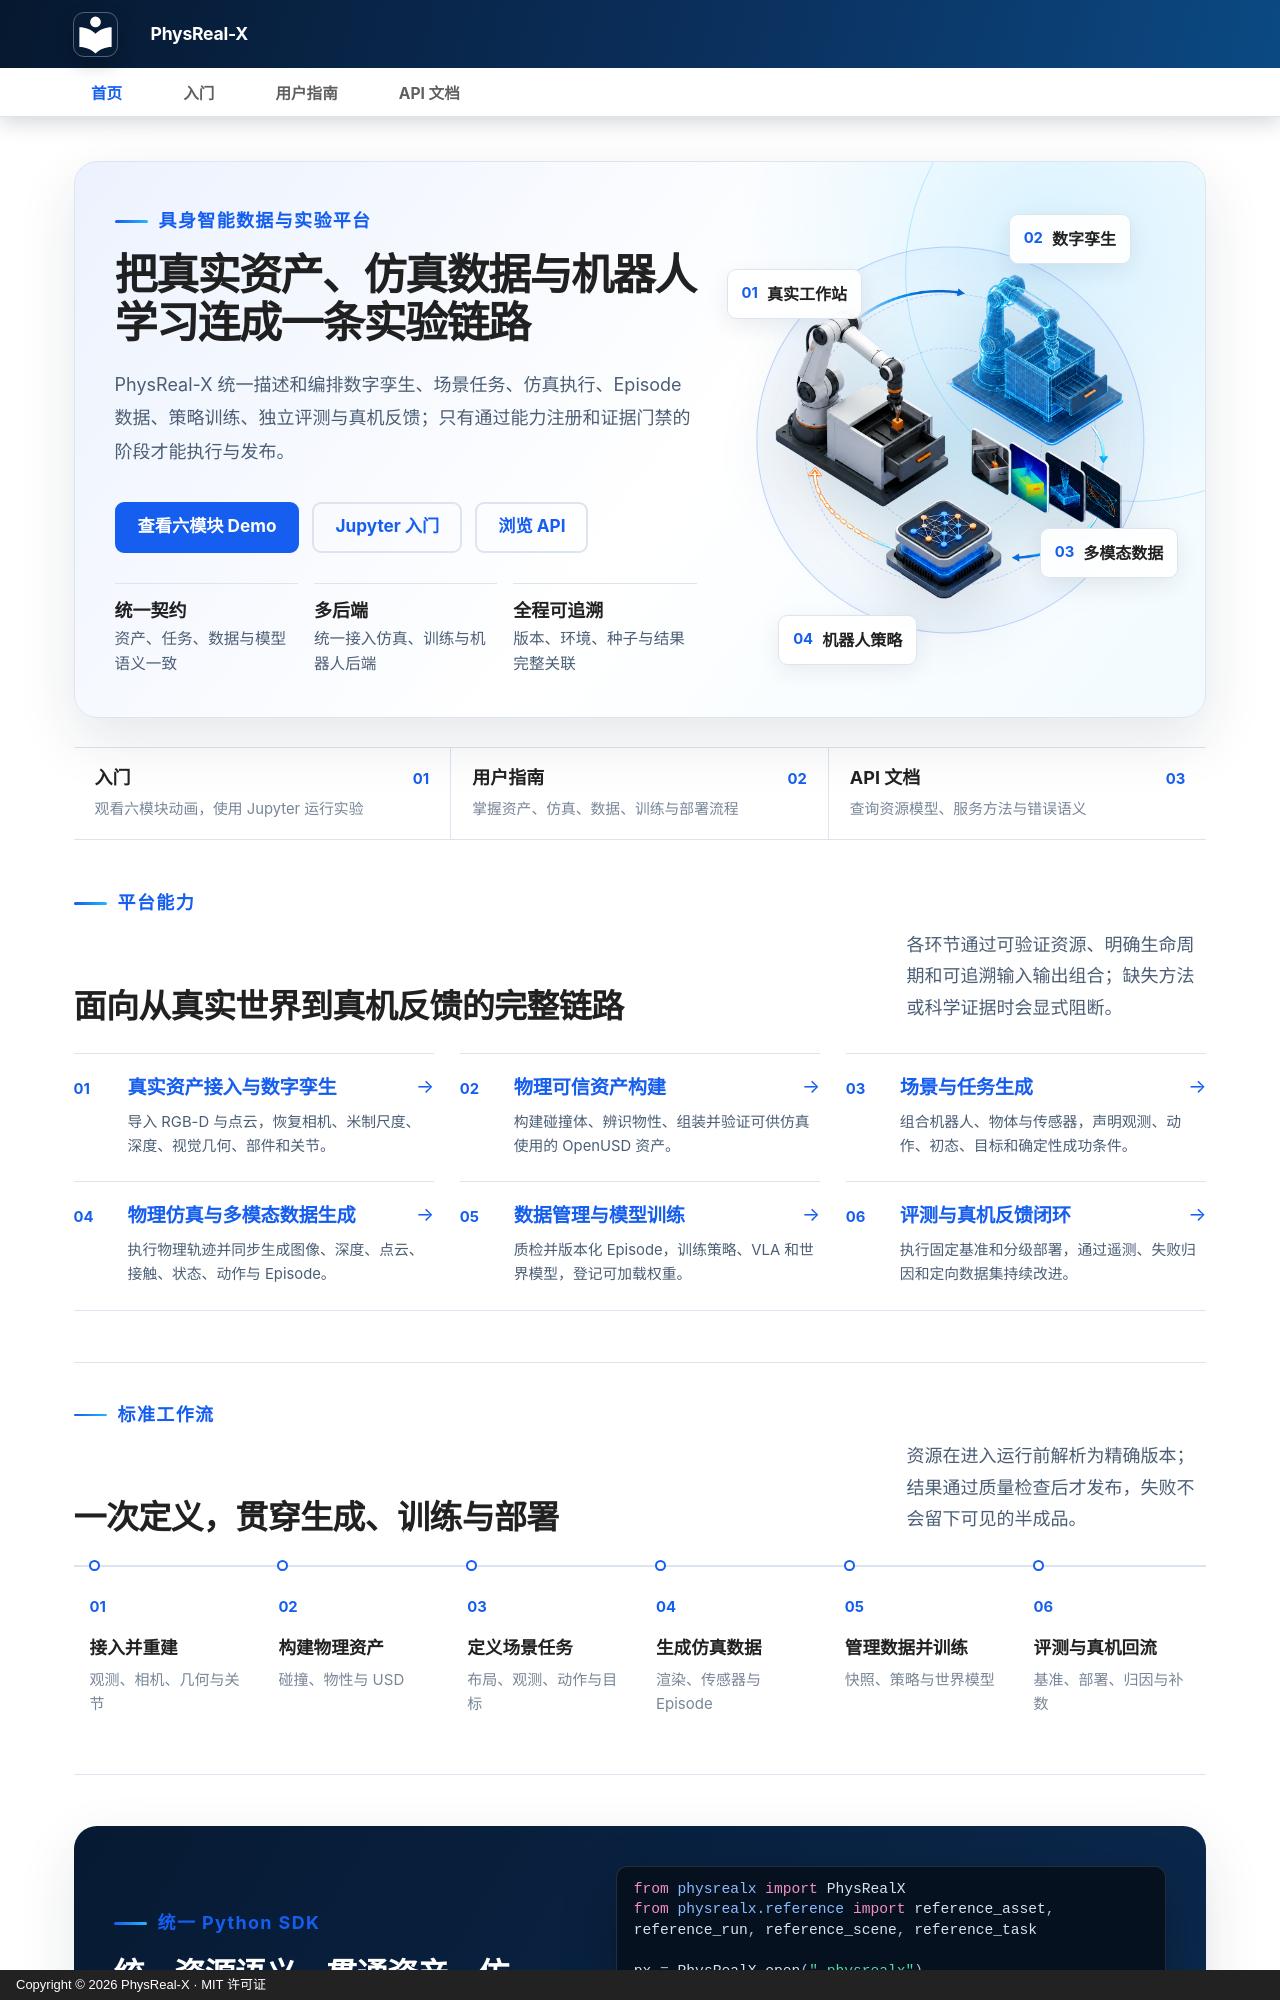

repository: bupt-yxp/PhysReal-X · page: index.html · generator: mkdocs · copyright: Copyright © 2026 PhysReal-X · MIT 许可证

---
title: PhysReal-X
description: 连接数字孪生、物理仿真、多模态数据与机器人学习的统一平台
hide:
  - navigation
  - toc
  - footer
---

<div class="prx-home" markdown>

<section class="prx-hero" markdown>

<div class="prx-hero__copy" markdown>

<p class="prx-eyebrow">具身智能数据与实验平台</p>
